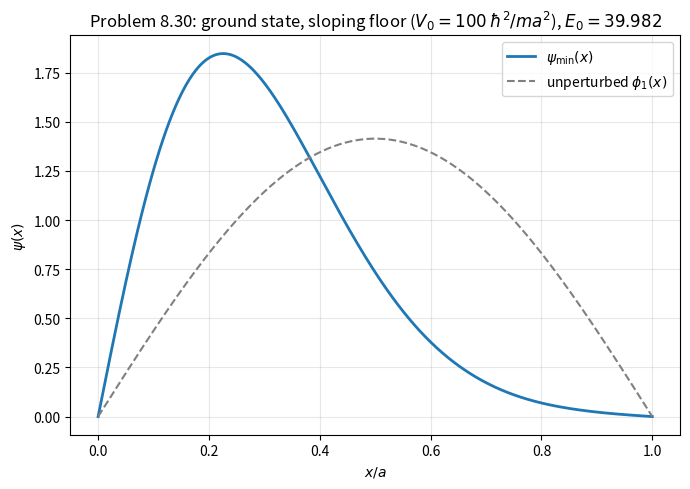

Recreate this plot in Python.
"""
Problem 8.30: infinite square well with a sloping floor,

    V(x) = V0 x/a,      0 < x < a

expanded in the first N=10 unperturbed basis functions

    phi_n(x) = sqrt(2/a) sin(n pi x/a)

Matrix elements of H = p^2/2m + V (units hbar = m = a = 1 below):

    Diagonal:      H_nn = n^2 pi^2/2 + V0/2
                          (since <n|x/a|n> = 1/2 for every n)

    Off-diagonal:  H_nk = -8 V0 n k / [pi^2 (n^2-k^2)^2]   if n+k is odd
                          0                                  if n+k is even

(<n|x/a|k> vanishes by symmetry whenever n+k is even; the closed form above
was checked against direct numerical integration of <n|x/a|k>.)

Solve for the minimum eigenvalue/eigenvector of the truncated 10x10 matrix
for V0 = 100 hbar^2/(m a^2), then plot the corresponding wavefunction
psi(x) = sum_n c_n phi_n(x).
"""
import numpy as np
import matplotlib.pyplot as plt

N = 10          # number of basis functions
V0 = 100.0      # in units of hbar^2/(m a^2)
a = 1.0         # well width (hbar = m = a = 1)

n = np.arange(1, N + 1)
H = np.zeros((N, N))

for i, ni in enumerate(n):
    for j, nj in enumerate(n):
        if ni == nj:
            H[i, j] = ni**2 * np.pi**2 / 2 + V0 / 2
        elif (ni + nj) % 2 == 1:
            H[i, j] = -8 * V0 * ni * nj / (np.pi**2 * (ni**2 - nj**2)**2)
        # else stays 0

eigvals, eigvecs = np.linalg.eigh(H)
E_min = eigvals[0]
c = eigvecs[:, 0]

print("Lowest 5 eigenvalues (units of hbar^2/(m a^2)):")
print(eigvals[:5])
print(f"\nMinimum eigenvalue: E0 = {E_min:.6f} hbar^2/(m a^2)")
print("Expansion coefficients of the ground state:")
for ni, ci in zip(n, c):
    print(f"  c_{ni} = {ci: .5f}")

x = np.linspace(0, a, 500)


def phi(ni, x):
    return np.sqrt(2 / a) * np.sin(ni * np.pi * x / a)


psi = sum(ci * phi(ni, x) for ni, ci in zip(n, c))
# fix overall sign so the wavefunction is positive near the well's low side
if psi[len(psi) // 4] < 0:
    psi = -psi

fig, ax = plt.subplots(figsize=(7, 5))
ax.plot(x, psi, color="tab:blue", lw=2, label=r"$\psi_{\min}(x)$")
ax.plot(x, phi(1, x), color="gray", lw=1.5, ls="--", label=r"unperturbed $\phi_1(x)$")
ax.set_xlabel(r"$x/a$")
ax.set_ylabel(r"$\psi(x)$")
ax.set_title(rf"Problem 8.30: ground state, sloping floor ($V_0={V0:.0f}\,\hbar^2/ma^2$), $E_0={E_min:.3f}$")
ax.legend()
ax.grid(alpha=0.3)
fig.tight_layout()
fig.savefig("prob8.30.png", dpi=150)
print("\nsaved prob8.30.png")
